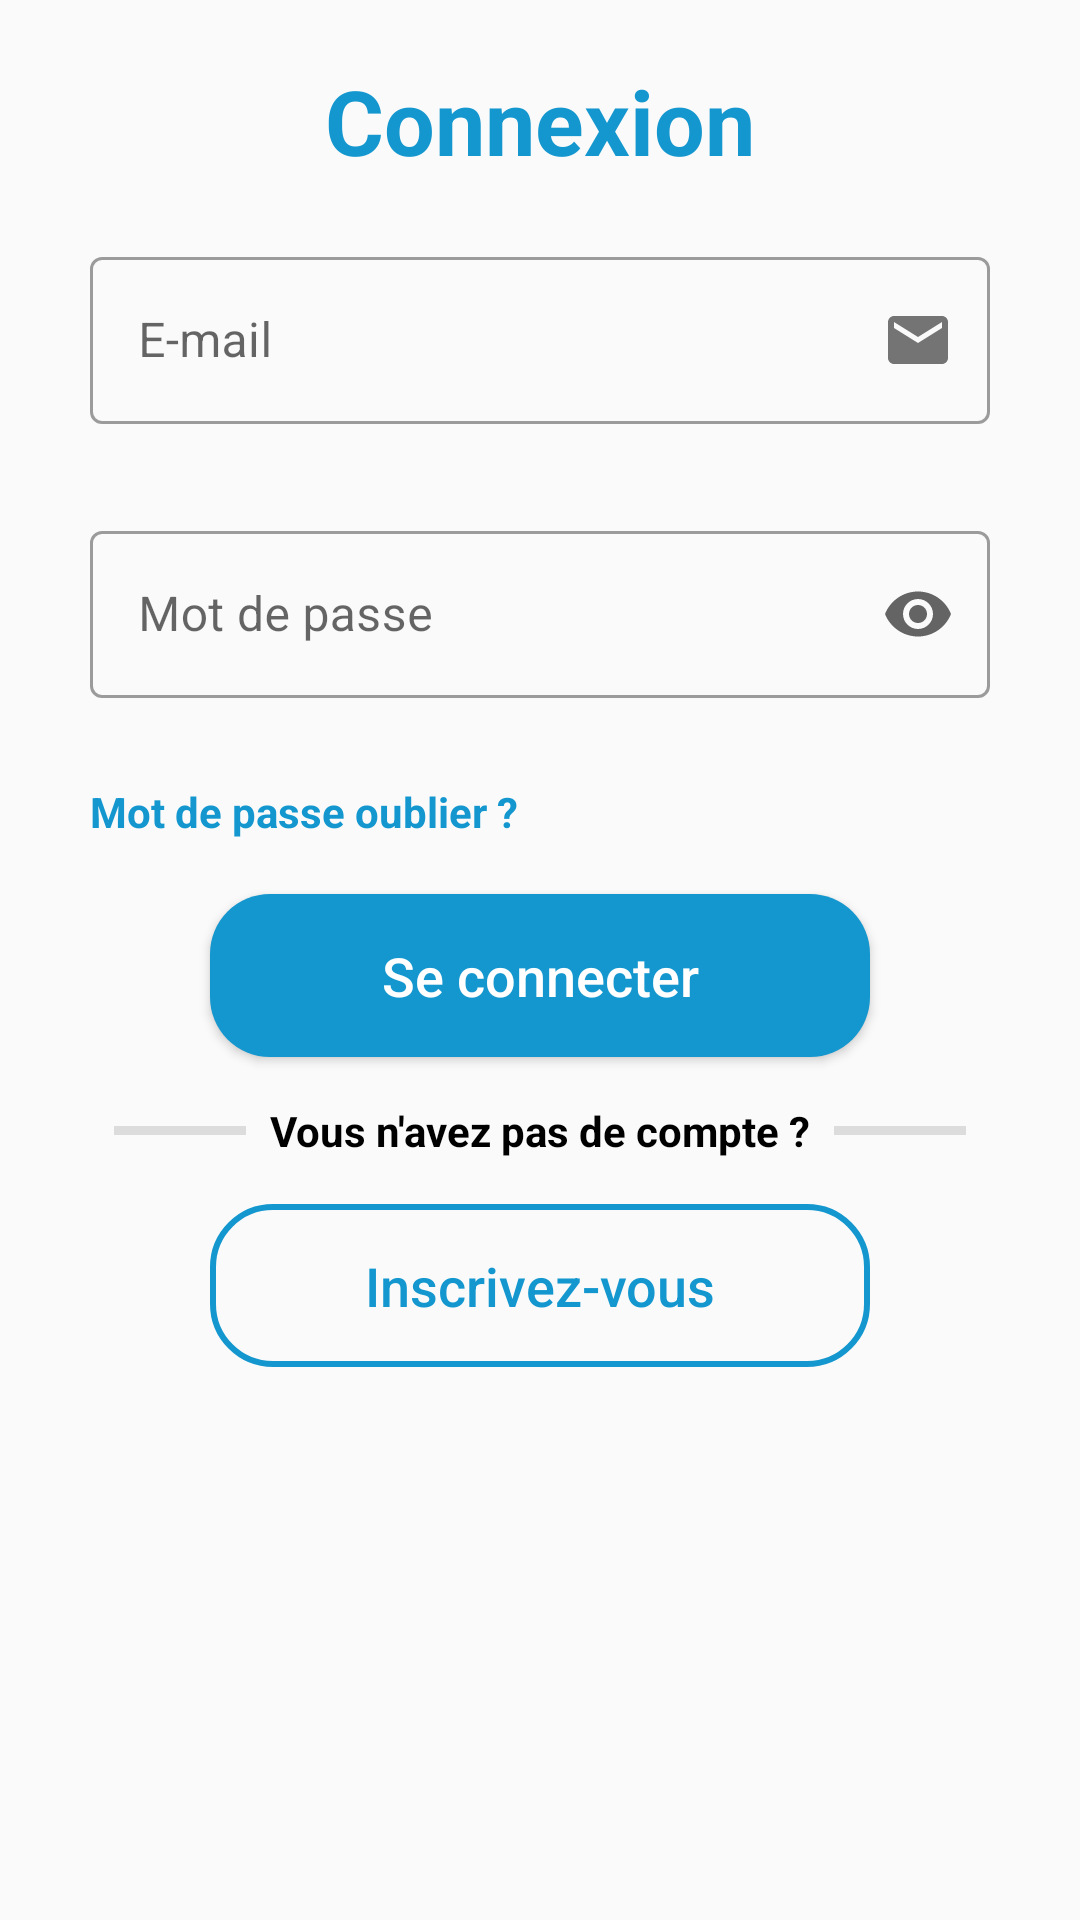

Reconstruct the res/layout file that produces this screen, plus the resources it refers to.
<!-- AndroidManifest.xml: application theme Theme.IndexEye -->
<!-- res/layout/fragment_connexion.xml -->
<?xml version="1.0" encoding="utf-8"?>
<FrameLayout xmlns:android="http://schemas.android.com/apk/res/android"
    xmlns:tools="http://schemas.android.com/tools"
    android:layout_width="match_parent"
    android:layout_height="match_parent"
    xmlns:app="http://schemas.android.com/apk/res-auto"
    tools:context=".fragments.ConnexionFragment">

    <LinearLayout
        android:layout_width="match_parent"
        android:layout_height="match_parent"
        android:orientation="vertical"
        android:paddingStart="30dp"
        android:paddingTop="20dp"
        android:paddingEnd="30dp"
        android:paddingBottom="15dp"
        tools:ignore="UselessParent">

        <TextView
            android:id="@+id/textView"
            android:layout_width="match_parent"
            android:layout_height="wrap_content"
            android:gravity="center"
            android:text="@string/connexion"
            android:textColor="@color/mainColor"
            android:textSize="30sp"
            android:textStyle="bold" />


        <com.google.android.material.textfield.TextInputLayout
            android:id="@+id/mailContainer"
            style="@style/Widget.MaterialComponents.TextInputLayout.OutlinedBox"
            app:endIconDrawable="@drawable/ic_mail"
            app:endIconMode="custom"
            app:errorEnabled="true"
            app:layout_constraintEnd_toEndOf="parent"
            app:layout_constraintStart_toStartOf="parent"
            app:layout_constraintTop_toBottomOf="@+id/txtViewConnexion"
            app:placeholderText="exemple@ploof.com"
            app:placeholderTextColor="#a2b5bb"
            android:layout_width="match_parent"
            android:layout_height="wrap_content"
            android:layout_marginTop="20dp"
            android:hint="@string/e_mail">

            <com.google.android.material.textfield.TextInputEditText
                android:id="@+id/Mail"
                android:layout_width="match_parent"
                android:layout_height="wrap_content"
                android:inputType="textEmailAddress"
                android:maxLines="1" />
        </com.google.android.material.textfield.TextInputLayout>

        <com.google.android.material.textfield.TextInputLayout
            android:id="@+id/passWrdContainer"
            style="@style/Widget.MaterialComponents.TextInputLayout.OutlinedBox"
            app:endIconMode="password_toggle"
            app:errorEnabled="true"
            app:layout_constraintEnd_toEndOf="@+id/mailContainer"
            app:layout_constraintHorizontal_bias="0.307"
            app:layout_constraintStart_toStartOf="@+id/mailContainer"
            app:layout_constraintTop_toBottomOf="@+id/mailContainer"
            android:layout_width="match_parent"
            android:layout_height="wrap_content"
            android:layout_marginTop="10dp"
            android:hint="@string/mot_de_passe">

            <com.google.android.material.textfield.TextInputEditText
                android:id="@+id/passWrd"
                android:layout_width="match_parent"
                android:layout_height="wrap_content"
                android:inputType="textPassword"
                android:maxLines="1" />
        </com.google.android.material.textfield.TextInputLayout>

        <TextView
            android:id="@+id/txtViewPassWrdForgeted"
            android:layout_width="wrap_content"
            android:layout_height="wrap_content"
            android:layout_marginTop="8dp"
            android:text="@string/mot_de_passe_oublier"
            android:textColor="@color/mainColor"
            android:textSize="14sp"
            android:textStyle="bold" />

        <Button
            android:id="@+id/AccessAccount"
            android:layout_width="220dp"
            android:layout_height="wrap_content"
            android:layout_gravity="center"
            android:layout_marginTop="18dp"
            android:background="@drawable/button_shape"
            android:elevation="20dp"
            android:padding="15dp"
            android:text="@string/se_connecter"
            android:textAllCaps="false"
            android:textColor="@color/white"
            android:textSize="18sp" />

        <LinearLayout
            android:id="@+id/linearLayout3"
            app:layout_constraintEnd_toEndOf="parent"
            app:layout_constraintStart_toStartOf="parent"
            app:layout_constraintTop_toBottomOf="@+id/btnConnecter"
            android:layout_width="match_parent"
            android:layout_height="wrap_content"
            android:layout_marginTop="15dp"
            android:orientation="horizontal">

            <View
                android:id="@+id/divider"
                android:layout_width="match_parent"
                android:layout_height="3dp"
                android:layout_gravity="center_vertical"
                android:layout_marginStart="8dp"
                android:layout_marginEnd="8dp"
                android:layout_weight="1"
                android:background="?android:attr/listDivider" />

            <TextView
                android:id="@+id/txtViewCreateAccount"
                android:layout_width="wrap_content"
                android:layout_height="wrap_content"
                android:layout_gravity="center"
                android:text="@string/vous_n_avez_pas_de_compte"
                android:textColor="#000000"
                android:textSize="14sp"
                android:textStyle="bold" />

            <View
                android:id="@+id/divider2"
                android:layout_width="match_parent"
                android:layout_height="3dp"
                android:layout_gravity="center_vertical"
                android:layout_marginStart="8dp"
                android:layout_marginEnd="8dp"
                android:layout_weight="1"
                android:background="?android:attr/listDivider" />
        </LinearLayout>

        <Button
            android:id="@+id/CreateAccount"
            android:layout_width="220dp"
            android:layout_height="wrap_content"
            android:layout_gravity="center"
            android:layout_marginTop="15dp"
            android:background="@drawable/outlined_button_shape"
            android:elevation="20dp"
            android:padding="15dp"
            android:text="@string/inscrivez_vous"
            android:textAllCaps="false"
            android:textColor="@color/mainColor"
            android:textSize="18sp" />

    </LinearLayout>
</FrameLayout>
<!-- resources referenced by this layout -->
<resources>
  <color name="mainColor">#FF1497CF</color>
  <color name="white">#FFFFFFFF</color>
  <!-- drawable button_shape (drawable) -->
  <?xml version="1.0" encoding="utf-8"?>
  <shape xmlns:android="http://schemas.android.com/apk/res/android"
      android:shape="rectangle">
  
      <corners
          android:bottomLeftRadius="20dp"
          android:bottomRightRadius="20dp"
          android:topLeftRadius="20dp"
          android:topRightRadius="20dp" />
  
      <solid
          android:color="@color/mainColor"/>
  
      <padding
          android:bottom="1dp"
          android:left="1dp"
          android:right="1dp"
          android:top="1dp"/>
  </shape>
  <!-- drawable ic_mail (drawable-anydpi) -->
  <vector xmlns:android="http://schemas.android.com/apk/res/android"
      android:width="24dp"
      android:height="24dp"
      android:viewportWidth="24"
      android:viewportHeight="24"
      android:tint="#333333"
      android:alpha="0.9">
    <path
        android:fillColor="@android:color/white"
        android:pathData="M20,4L4,4c-1.1,0 -1.99,0.9 -1.99,2L2,18c0,1.1 0.9,2 2,2h16c1.1,0 2,-0.9 2,-2L22,6c0,-1.1 -0.9,-2 -2,-2zM20,8l-8,5 -8,-5L4,6l8,5 8,-5v2z"/>
  </vector>
  <!-- drawable outlined_button_shape (drawable) -->
  <?xml version="1.0" encoding="utf-8"?>
  <shape xmlns:android="http://schemas.android.com/apk/res/android"
      android:shape="rectangle">
  
      <corners
          android:bottomLeftRadius="20dp"
          android:bottomRightRadius="20dp"
          android:topLeftRadius="20dp"
          android:topRightRadius="20dp" />
  
      <stroke
          android:color="@color/mainColor"
          android:width="2dp"/>
  
      <padding
          android:bottom="1dp"
          android:left="1dp"
          android:right="1dp"
          android:top="1dp"/>
  </shape>
  <string name="connexion">Connexion</string>
  <string name="e_mail">E-mail</string>
  <string name="inscrivez_vous">Inscrivez-vous</string>
  <string name="mot_de_passe">Mot de passe</string>
  <string name="mot_de_passe_oublier">Mot de passe oublier ?</string>
  <string name="se_connecter">Se connecter</string>
  <string name="vous_n_avez_pas_de_compte">Vous n\'avez pas de compte ?</string>
  <style name="Theme.IndexEye" parent="Theme.MaterialComponents.Light.NoActionBar.Bridge">
          
          <item name="colorPrimary">@color/mainColor</item>
          <item name="colorPrimaryDark">@color/mainColor</item>
          <item name="colorAccent">@color/secondColor</item>
          
      </style>
  <color name="secondColor">#FF1497CF</color>
</resources>
